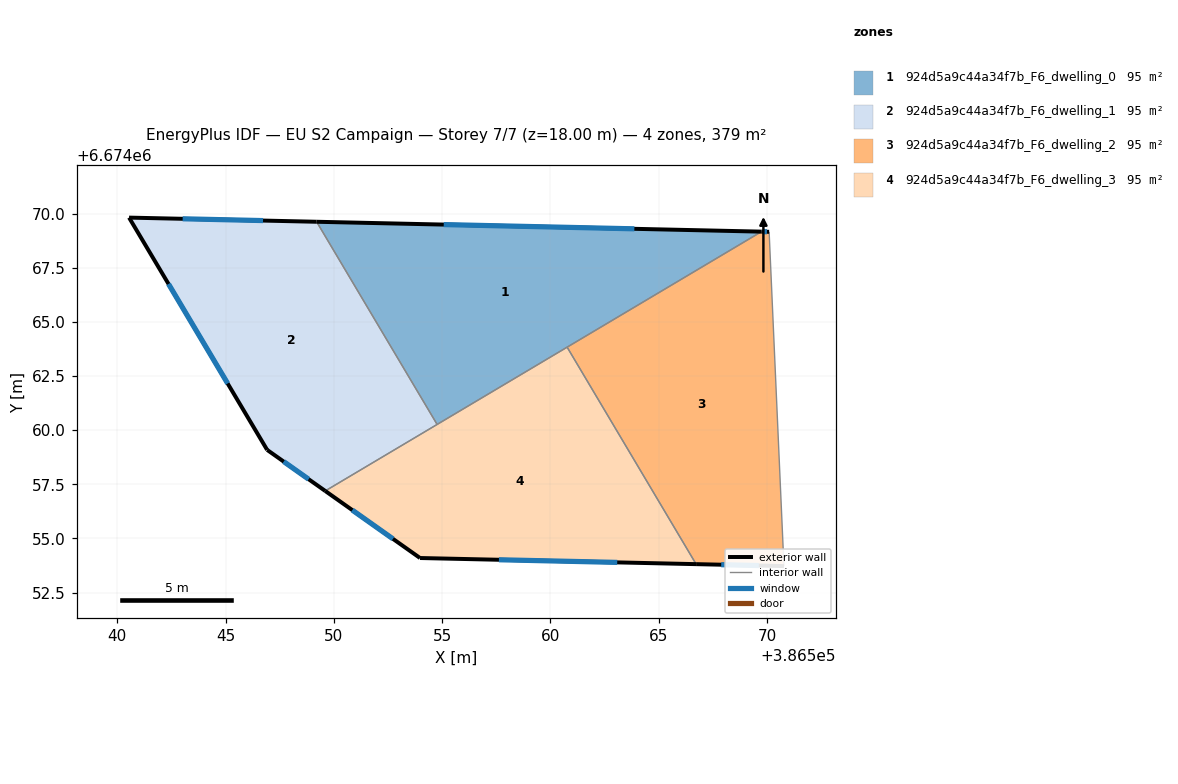
=== STOREY PLAN SPEC (per zone: floor XY polygon, exterior-wall plan segments, windows/doors) ===
zone 1: 924d5a9c44a34f7b_F6_dwelling_0  (94.9 m²)
  floor: (386569.74, 6674069.17) (386554.77, 6674060.26) (386549.20, 6674069.62)
  exterior wall: (386569.74, 6674069.17) – (386549.20, 6674069.62)  [20.5 m]
    window: (386563.87, 6674069.30) – (386555.07, 6674069.49)  [11.3 m²]
  interior walls: 3
zone 2: 924d5a9c44a34f7b_F6_dwelling_1  (94.9 m²)
  floor: (386549.20, 6674069.62) (386554.77, 6674060.26) (386549.60, 6674057.19) (386546.92, 6674059.09) (386540.54, 6674069.82)
  exterior wall: (386546.92, 6674059.09) – (386549.60, 6674057.19)  [3.3 m]
    window: (386547.68, 6674058.55) – (386548.83, 6674057.74)  [1.8 m²]
  exterior wall: (386540.54, 6674069.82) – (386546.92, 6674059.09)  [12.5 m]
    window: (386542.36, 6674066.75) – (386545.09, 6674062.16)  [6.9 m²]
  exterior wall: (386549.20, 6674069.62) – (386540.54, 6674069.82)  [8.7 m]
    window: (386546.73, 6674069.68) – (386543.02, 6674069.76)  [4.8 m²]
  interior walls: 2
zone 3: 924d5a9c44a34f7b_F6_dwelling_2  (94.8 m²)
  floor: (386570.10, 6674069.16) (386570.78, 6674053.72) (386566.72, 6674053.81) (386560.77, 6674063.83) (386569.74, 6674069.17)
  exterior wall: (386570.10, 6674069.16) – (386569.74, 6674069.17)  [0.4 m]
    window: (386570.00, 6674069.16) – (386569.84, 6674069.17)  [0.2 m²]
  exterior wall: (386566.72, 6674053.81) – (386570.78, 6674053.72)  [4.1 m]
    window: (386567.88, 6674053.79) – (386569.62, 6674053.75)  [2.2 m²]
  interior walls: 3
zone 4: 924d5a9c44a34f7b_F6_dwelling_3  (94.9 m²)
  floor: (386560.77, 6674063.83) (386566.72, 6674053.81) (386553.98, 6674054.10) (386549.60, 6674057.19)
  exterior wall: (386553.98, 6674054.10) – (386566.72, 6674053.81)  [12.8 m]
    window: (386557.62, 6674054.02) – (386563.08, 6674053.89)  [7.0 m²]
  exterior wall: (386549.60, 6674057.19) – (386553.98, 6674054.10)  [5.4 m]
    window: (386550.85, 6674056.31) – (386552.73, 6674054.98)  [3.0 m²]
  interior walls: 3

=== DERIVED (storey summary) ===
Building: EU S2 Campaign
Storey: 7 of 7  (floor level z = 18.00 m)
Storey gross floor area: 379.4 m²
Zones on this storey: 4
  - 924d5a9c44a34f7b_F6_dwelling_0: floor 94.9 m²; exterior wall 20.5 m (61.6 m²); 1 window(s) 11.3 m²; WWR 18.4%
  - 924d5a9c44a34f7b_F6_dwelling_1: floor 94.9 m²; exterior wall 24.4 m (73.3 m²); 3 window(s) 13.5 m²; WWR 18.4%
  - 924d5a9c44a34f7b_F6_dwelling_2: floor 94.8 m²; exterior wall 4.4 m (13.2 m²); 2 window(s) 2.4 m²; WWR 18.4%
  - 924d5a9c44a34f7b_F6_dwelling_3: floor 94.9 m²; exterior wall 18.1 m (54.3 m²); 2 window(s) 10.0 m²; WWR 18.4%
Zone adjacency (shared interzone walls):
  - 924d5a9c44a34f7b_F6_dwelling_0 ↔ 924d5a9c44a34f7b_F6_dwelling_1
  - 924d5a9c44a34f7b_F6_dwelling_0 ↔ 924d5a9c44a34f7b_F6_dwelling_2
  - 924d5a9c44a34f7b_F6_dwelling_0 ↔ 924d5a9c44a34f7b_F6_dwelling_3
  - 924d5a9c44a34f7b_F6_dwelling_1 ↔ 924d5a9c44a34f7b_F6_dwelling_3
  - 924d5a9c44a34f7b_F6_dwelling_2 ↔ 924d5a9c44a34f7b_F6_dwelling_3